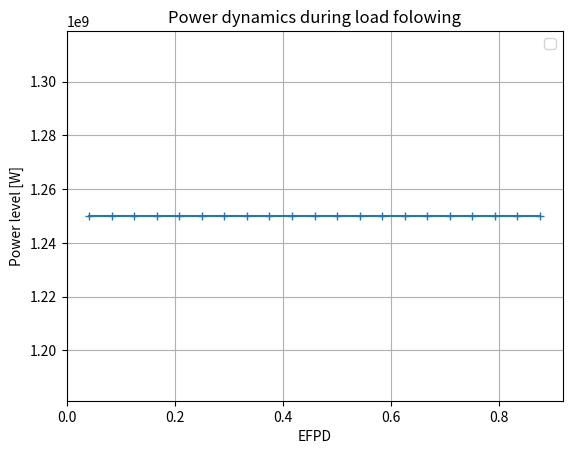

Here is the Python script that generated this plot: (Note: this script raises an exception after producing the figure.)
#############################################################################
# This script demonstrating how to generate input entries
# "Depletion step interval or Cumulative time (end of step) (d)" and
# "Reactor power or power step list during depletion step (W)" for the main
# SaltProc input file (i.e., examples/tap_main.json) in order to simulate
# time-dependent total fission power with non-uniform depletion time grid.
# For this case, main input file should have folllowing line:
# "Number of steps for constant power and depletion interval case": null,
#
# If you need uniform time grid with constant power over whole simulation,
# use input block example below:
#
#  "Number of steps for constant power and depletion interval case": 7,
#  "Depletion step interval or Cumulative time (end of step) (d)": 3,
#  "Reactor power or power step list during depletion step (W)": 1E+9
#
##############################################################################

import numpy as np
import json
import os
import matplotlib.pyplot

# First period: operation on 100% power level, uniform timestep
# 96 hours with depstep=12hour
# Note: Do not include 0.0 time point
depstep1 = 1/24
start_time = 0.0 + depstep1
end_time = 21/24
power_level1 = 1.250E+9
nsteps1 = int(end_time/depstep1)

dep_hist1 = np.linspace(start_time, end_time, num=nsteps1)
pow_hist1 = power_level1*np.ones_like(dep_hist1)

print(dep_hist1, pow_hist1, nsteps1)

# Second period: decreasing power level to 0% with rampspeed 10%/min
# 10 minutes with time resolution 30sec
depstep2 = 0.5  # minutes
start_time2 = end_time*24*60 + depstep2
t2 = 10         # minutes
end_time2 = start_time2 + t2
power_level2 = 0.0
nsteps2 = int(t2/depstep2)
powstep2 = (power_level1-power_level2)/nsteps2
# Convert from minutes to days
dep_hist2 = (1/(24*60))*np.linspace(start_time2,
                                    end_time2, num=nsteps2, endpoint=False)
pow_hist2 = np.linspace(power_level1,
                        power_level2,
                        num=nsteps2,
                        endpoint=False)

print(dep_hist2, pow_hist2, nsteps2, powstep2)

# Third period: staying on 0% power level
# 7.66 hours too reach Xe135 peak
# 10 min resolution
depstep3 = 10  # minutes
start_time3 = end_time2 + depstep3
t3 = 460  # min, 7.66 hours
end_time3 = start_time3 + t3
nsteps3 = int(t3/depstep3)
dep_hist3 = (1/(24*60))*np.linspace(start_time3,
                                    end_time3,
                                    num=nsteps3,
                                    endpoint=False)
pow_hist3 = power_level2*np.ones_like(dep_hist3)

print(dep_hist3, pow_hist3, nsteps3)

# Fourth period: ramp up with 10%/min back to 100%
# 10 minutes with time resolution 30sec
depstep4 = 0.5  # minutes
start_time4 = end_time3 + depstep4
t4 = 10         # minutes
end_time4 = start_time4 + t4
power_level4 = power_level1
nsteps4 = int(t4/depstep4)
powstep4 = (power_level4-power_level2)/nsteps2
# Convert from minutes to days
dep_hist4 = (1/(24*60))*np.linspace(start_time4,
                                    end_time4,
                                    num=nsteps4,
                                    endpoint=False)
pow_hist4 = powstep4+np.linspace(power_level2,
                                 power_level4,
                                 num=nsteps4,
                                 endpoint=False)

print(dep_hist4, pow_hist4, nsteps4, powstep4)

# Fifth period, operation on 100% power level
# time resolution = 10 minutes, 10 hours
depstep5 = 10  # minutes
start_time5 = end_time4 + depstep5
t5 = 600  # min, 10 hours
end_time5 = start_time5 + t5
nsteps5 = int(t5/depstep5)
dep_hist5 = (1/(24*60))*np.linspace(start_time5,
                                    end_time5,
                                    num=nsteps5,
                                    endpoint=False)
pow_hist5 = power_level1*np.ones_like(dep_hist5)

print(dep_hist5, pow_hist5, nsteps5)

# Sixth period

# Stick together everything together
dep_hist = [*dep_hist1]
pow_hist = [*pow_hist1]

print(len(dep_hist), len(pow_hist))

# Initialize figure
fig_1 = matplotlib.pyplot.figure(1)
ax = fig_1.add_subplot(111)
ax.grid(True)
ax.plot(dep_hist, pow_hist, '+-')

ax.legend(loc=0)
ax.set_ylabel(r'Power level [W]')
ax.set_xlabel('EFPD')
ax.set_title(r'Power dynamics during load folowing')
fig_1.savefig('power.png')

json_dict = {}

json_dict["Depletion step interval or Cumulative time (end of step) (d)"] = \
            dep_hist
json_dict["Reactor power or power step list during depletion step (W)"] = \
            pow_hist
# Write list in json file
path = os.path.dirname(os.path.abspath(__file__))
json_file = os.path.join(path, 'cumulative_time_and_power_inout.json')
with open(json_file, 'w') as f:
    json.dump(json_dict, f, ensure_ascii=False)
